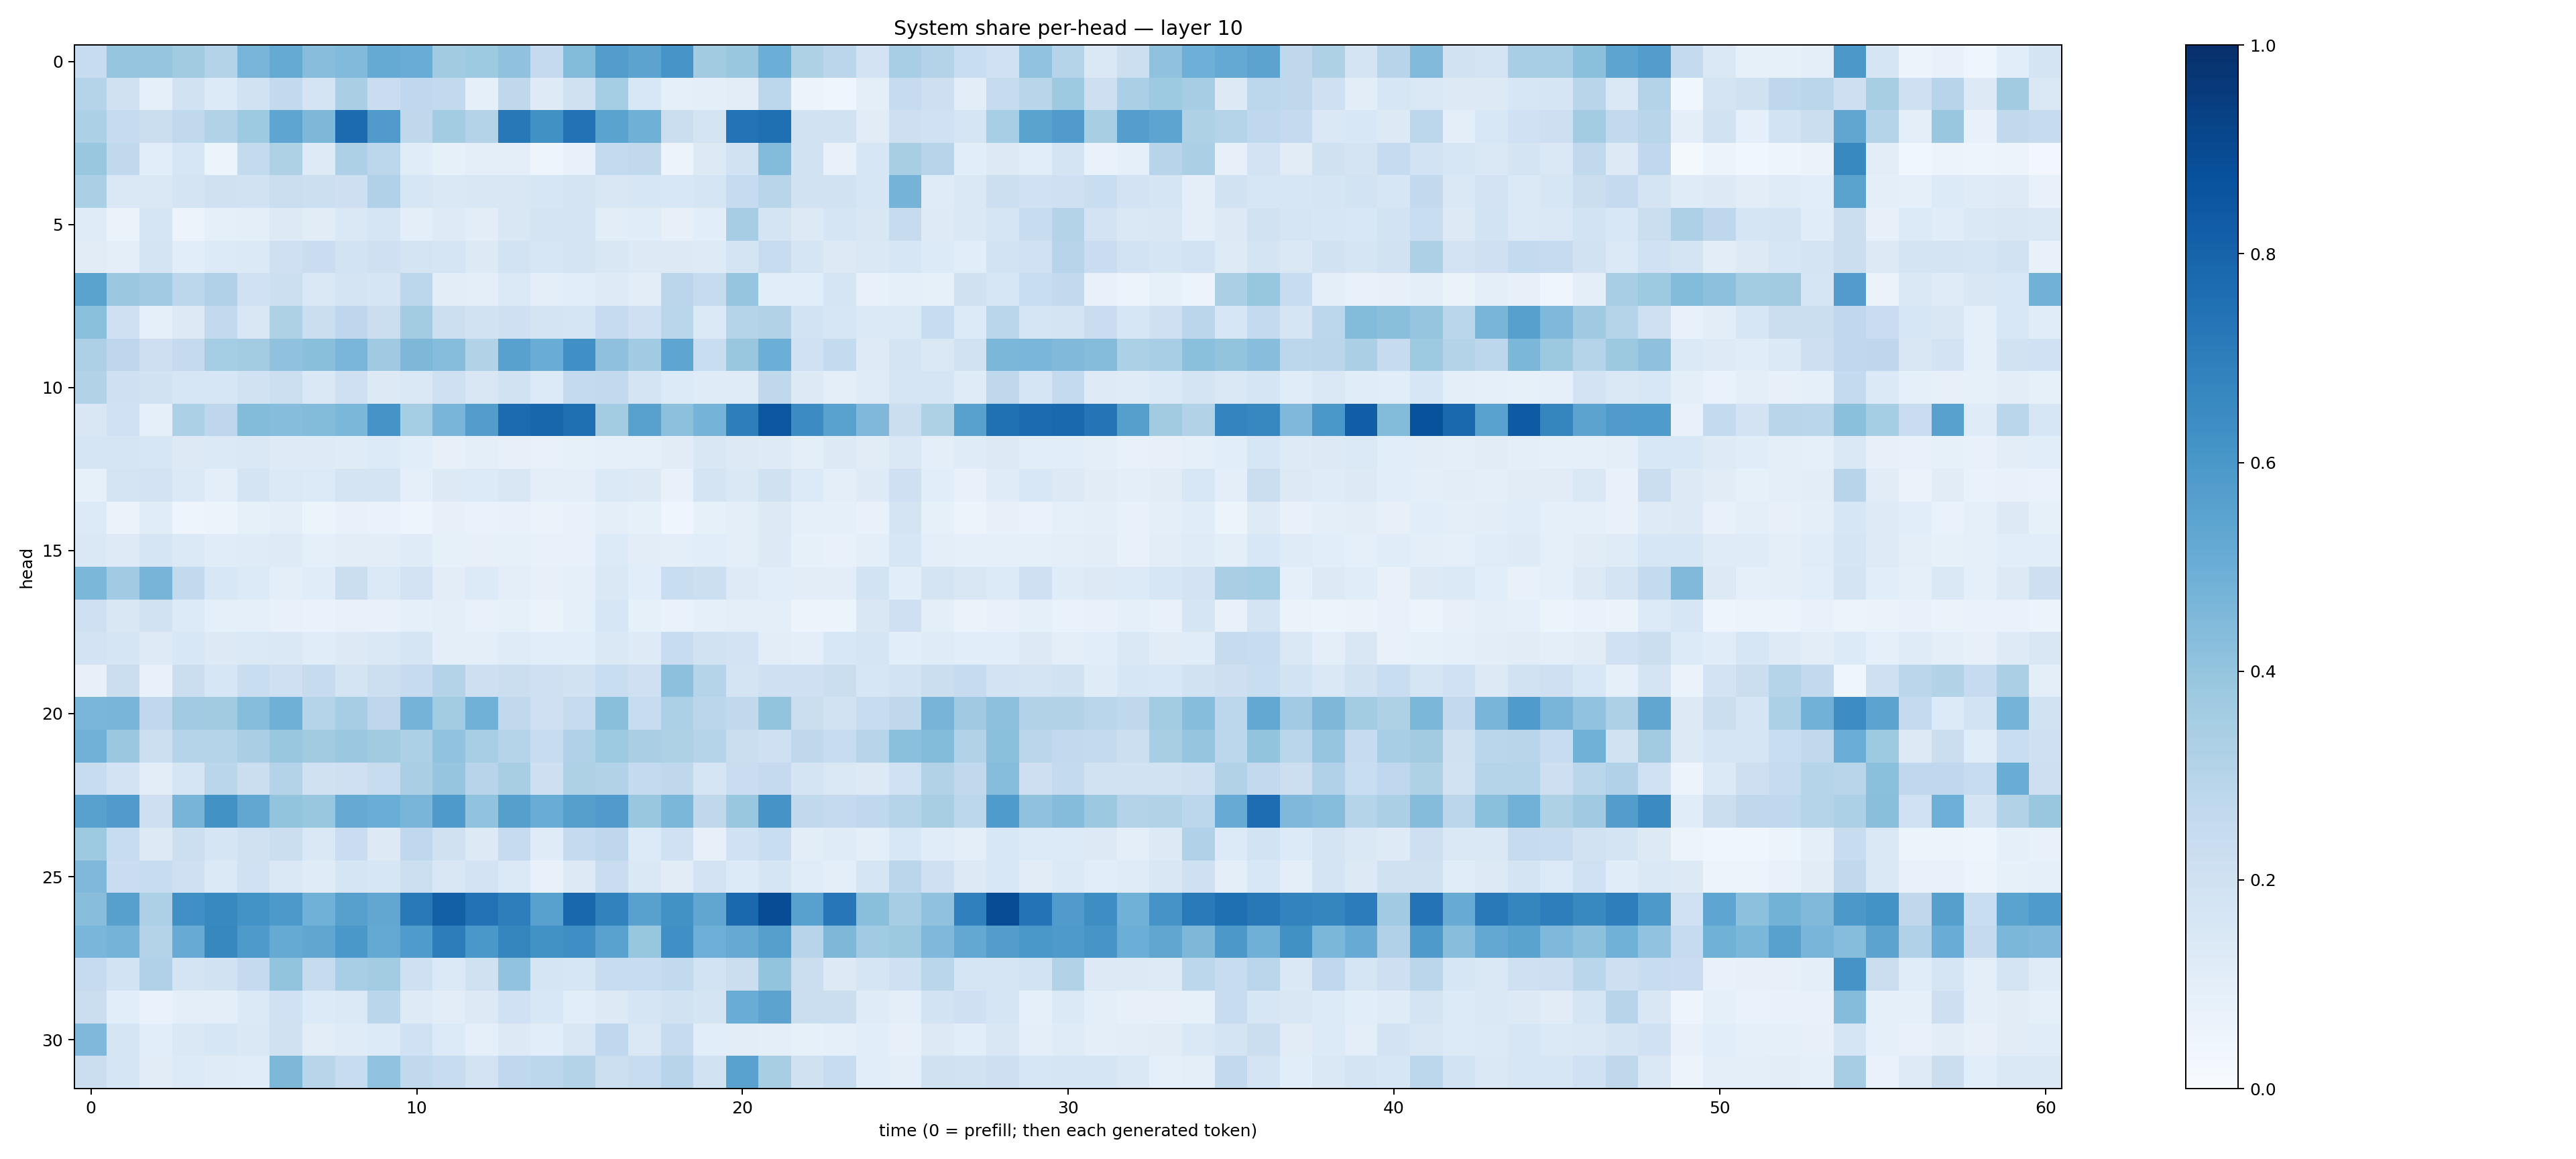

The file beside this chart, header and first rows:
0.23442794, 0.39795598, 0.39801055, 0.36151117, 0.3069726, 0.46505105, 0.5158744, 0.42878485, 0.44380513, 0.5164791, 0.5066678, 0.36096135, 0.3722254, 0.40694496, 0.2502488, 0.43814015, 0.57141954, 0.5436366, 0.6067031, 0.3616339, 0.38311282, 0.4964111, 0.32370645, 0.2846445
0.3001, 0.1961, 0.09015, 0.1882, 0.1355, 0.1949, 0.2615, 0.1785, 0.3378, 0.2296, 0.2679, 0.2594, 0.0928, 0.2716, 0.1221, 0.1992, 0.3553, 0.1528, 0.08756, 0.09505, 0.1036, 0.2789, 0.05716, 0.04272
0.3286, 0.2438, 0.2217, 0.2639, 0.3088, 0.3725, 0.5379, 0.4542, 0.772, 0.5816, 0.2702, 0.358, 0.305, 0.7206, 0.6269, 0.7428, 0.5496, 0.4917, 0.2248, 0.1722, 0.739, 0.7542, 0.1947, 0.1913
0.3858, 0.262, 0.1071, 0.1592, 0.05318, 0.255, 0.321, 0.1234, 0.3244, 0.2777, 0.1159, 0.08416, 0.09602, 0.101, 0.05048, 0.07057, 0.2549, 0.2624, 0.05711, 0.1313, 0.1942, 0.4389, 0.1936, 0.0735
0.3344, 0.1444, 0.1417, 0.1797, 0.1962, 0.1934, 0.2188, 0.2187, 0.2142, 0.3166, 0.1596, 0.1469, 0.1502, 0.1504, 0.1594, 0.1731, 0.1488, 0.1609, 0.156, 0.1705, 0.2476, 0.2905, 0.1892, 0.1933
0.1207, 0.06354, 0.1656, 0.05835, 0.09271, 0.09383, 0.1286, 0.1101, 0.1417, 0.1683, 0.09513, 0.125, 0.105, 0.1513, 0.1743, 0.1775, 0.1036, 0.1155, 0.07895, 0.1091, 0.3506, 0.172, 0.1295, 0.1668
0.112, 0.09437, 0.1782, 0.1076, 0.1348, 0.1378, 0.2085, 0.2271, 0.1848, 0.2062, 0.1737, 0.1712, 0.1287, 0.1855, 0.162, 0.1778, 0.1513, 0.1305, 0.1328, 0.1234, 0.1781, 0.2408, 0.1717, 0.1296
0.5481, 0.381, 0.3644, 0.2801, 0.3178, 0.2016, 0.2155, 0.1441, 0.1751, 0.1658, 0.2781, 0.1036, 0.09743, 0.1401, 0.09603, 0.1081, 0.1236, 0.1039, 0.2825, 0.2445, 0.3975, 0.1073, 0.1074, 0.1673
0.4198, 0.2082, 0.08987, 0.1304, 0.2599, 0.1512, 0.3228, 0.2222, 0.2771, 0.219, 0.3581, 0.2175, 0.1894, 0.209, 0.1735, 0.1674, 0.2494, 0.2091, 0.2876, 0.1405, 0.2981, 0.3154, 0.1874, 0.1595
0.3264, 0.2755, 0.2118, 0.2507, 0.3541, 0.3593, 0.4099, 0.4236, 0.4629, 0.3677, 0.4541, 0.4319, 0.3101, 0.5561, 0.5048, 0.6297, 0.4102, 0.3648, 0.5359, 0.2313, 0.3831, 0.4969, 0.2003, 0.2555
0.3162, 0.2033, 0.1928, 0.1608, 0.1576, 0.1921, 0.2151, 0.1459, 0.208, 0.1316, 0.1439, 0.2097, 0.1504, 0.1922, 0.1335, 0.254, 0.2593, 0.1745, 0.1333, 0.1198, 0.1188, 0.2707, 0.1314, 0.1011
0.1507, 0.2018, 0.09011, 0.3295, 0.2737, 0.4384, 0.4323, 0.4376, 0.4571, 0.6118, 0.3531, 0.4679, 0.5727, 0.771, 0.7929, 0.7564, 0.3593, 0.5553, 0.4171, 0.4745, 0.6988, 0.8482, 0.6471, 0.5536
0.1655, 0.1648, 0.1637, 0.1255, 0.1378, 0.142, 0.1215, 0.1233, 0.1177, 0.1363, 0.1066, 0.08141, 0.09692, 0.08072, 0.0773, 0.0852, 0.09284, 0.09206, 0.1102, 0.1494, 0.131, 0.1214, 0.1008, 0.1313
0.08341, 0.1737, 0.182, 0.1401, 0.0968, 0.1735, 0.1402, 0.1362, 0.1784, 0.1731, 0.08835, 0.1281, 0.133, 0.15, 0.09786, 0.09999, 0.1386, 0.1254, 0.07609, 0.1726, 0.1447, 0.1979, 0.134, 0.09635
0.1341, 0.0632, 0.116, 0.0489, 0.05356, 0.08431, 0.1016, 0.05919, 0.076, 0.06825, 0.04931, 0.08128, 0.07001, 0.07124, 0.06336, 0.07144, 0.09705, 0.08534, 0.04202, 0.0848, 0.1006, 0.1323, 0.08626, 0.09069
0.1407, 0.1234, 0.1692, 0.1383, 0.1156, 0.1186, 0.1217, 0.08632, 0.1027, 0.1021, 0.1174, 0.08487, 0.08055, 0.08449, 0.07586, 0.07214, 0.1335, 0.102, 0.0997, 0.1093, 0.09728, 0.1316, 0.0832, 0.07284
0.4587, 0.3665, 0.4707, 0.2608, 0.1548, 0.1342, 0.09577, 0.1146, 0.2265, 0.1372, 0.1815, 0.1028, 0.1339, 0.09553, 0.07901, 0.08639, 0.1448, 0.1059, 0.2317, 0.2158, 0.1232, 0.1062, 0.1021, 0.1018
0.2049, 0.1491, 0.1922, 0.1331, 0.09326, 0.08959, 0.07317, 0.06961, 0.07336, 0.07218, 0.09266, 0.09744, 0.0754, 0.08521, 0.06452, 0.09118, 0.1606, 0.08428, 0.06806, 0.09234, 0.09412, 0.1008, 0.05783, 0.06089
0.1835, 0.167, 0.1232, 0.1559, 0.1306, 0.1398, 0.142, 0.1171, 0.1303, 0.1448, 0.1642, 0.0956, 0.1008, 0.1185, 0.1057, 0.1083, 0.1412, 0.123, 0.2365, 0.1923, 0.1815, 0.1027, 0.09966, 0.1553
0.07879, 0.2252, 0.07338, 0.2217, 0.1609, 0.2326, 0.2032, 0.2455, 0.1744, 0.218, 0.2497, 0.3081, 0.214, 0.2218, 0.2032, 0.1923, 0.233, 0.2035, 0.4176, 0.2975, 0.1769, 0.2094, 0.2045, 0.223
0.4637, 0.4654, 0.2664, 0.3667, 0.3631, 0.4303, 0.4904, 0.3024, 0.3482, 0.2753, 0.4739, 0.3563, 0.4857, 0.2633, 0.2093, 0.2434, 0.4238, 0.235, 0.3313, 0.2824, 0.2637, 0.4013, 0.225, 0.1922
0.482, 0.3821, 0.217, 0.3035, 0.297, 0.3384, 0.3857, 0.3624, 0.3809, 0.3613, 0.3295, 0.4025, 0.3468, 0.2992, 0.2376, 0.3187, 0.3731, 0.3372, 0.3228, 0.2986, 0.2208, 0.2051, 0.2722, 0.2387
0.2378, 0.1804, 0.105, 0.167, 0.2879, 0.226, 0.3072, 0.1957, 0.2075, 0.2377, 0.3382, 0.3963, 0.2939, 0.3435, 0.2136, 0.321, 0.3088, 0.2559, 0.2714, 0.1709, 0.229, 0.2536, 0.1743, 0.1446
0.5567, 0.5812, 0.2128, 0.4695, 0.6221, 0.5294, 0.4018, 0.3885, 0.513, 0.5037, 0.4678, 0.5886, 0.4043, 0.5632, 0.5059, 0.5645, 0.5799, 0.3837, 0.4599, 0.2733, 0.3838, 0.6112, 0.2622, 0.2516
0.3743, 0.2387, 0.1304, 0.2178, 0.1686, 0.199, 0.2204, 0.1462, 0.2287, 0.127, 0.267, 0.1989, 0.1284, 0.2491, 0.1174, 0.2506, 0.2744, 0.1349, 0.2002, 0.08064, 0.2012, 0.2342, 0.1052, 0.1207
0.4524, 0.2268, 0.2407, 0.2059, 0.1378, 0.2018, 0.1416, 0.1196, 0.1712, 0.1574, 0.2176, 0.1516, 0.1803, 0.1392, 0.0762, 0.1287, 0.227, 0.1456, 0.1108, 0.18, 0.1342, 0.1664, 0.1152, 0.1005
0.4264, 0.5596, 0.3252, 0.6291, 0.6579, 0.6206, 0.5936, 0.4865, 0.5621, 0.5294, 0.7186, 0.8155, 0.7426, 0.6973, 0.556, 0.7875, 0.6834, 0.5558, 0.6229, 0.5342, 0.78, 0.8885, 0.5578, 0.723
0.463, 0.4745, 0.3084, 0.5103, 0.6627, 0.587, 0.5183, 0.533, 0.5981, 0.5207, 0.5826, 0.7027, 0.5998, 0.67, 0.6225, 0.6353, 0.5513, 0.3921, 0.6292, 0.4948, 0.5139, 0.5626, 0.2953, 0.4565
0.2485, 0.1857, 0.3195, 0.1791, 0.1945, 0.2531, 0.4006, 0.2425, 0.3457, 0.3561, 0.2093, 0.1379, 0.1973, 0.4049, 0.1684, 0.1569, 0.235, 0.2392, 0.2604, 0.1865, 0.2193, 0.4012, 0.2243, 0.1312
0.2239, 0.106, 0.06746, 0.1002, 0.09987, 0.1387, 0.2021, 0.1366, 0.1404, 0.2889, 0.1231, 0.1053, 0.1272, 0.1997, 0.1552, 0.1073, 0.1255, 0.1667, 0.1878, 0.1746, 0.5042, 0.5443, 0.2239, 0.2238
0.451, 0.168, 0.1061, 0.1459, 0.1565, 0.1419, 0.1978, 0.1043, 0.118, 0.1362, 0.1994, 0.1347, 0.09117, 0.1276, 0.1068, 0.1499, 0.2687, 0.142, 0.2443, 0.1083, 0.1027, 0.09619, 0.08509, 0.08974
0.2242, 0.1715, 0.1095, 0.1347, 0.1204, 0.1152, 0.4565, 0.2928, 0.2377, 0.4027, 0.2646, 0.2393, 0.1834, 0.2686, 0.2802, 0.3082, 0.2164, 0.2385, 0.2955, 0.1952, 0.5545, 0.3436, 0.1962, 0.2388
